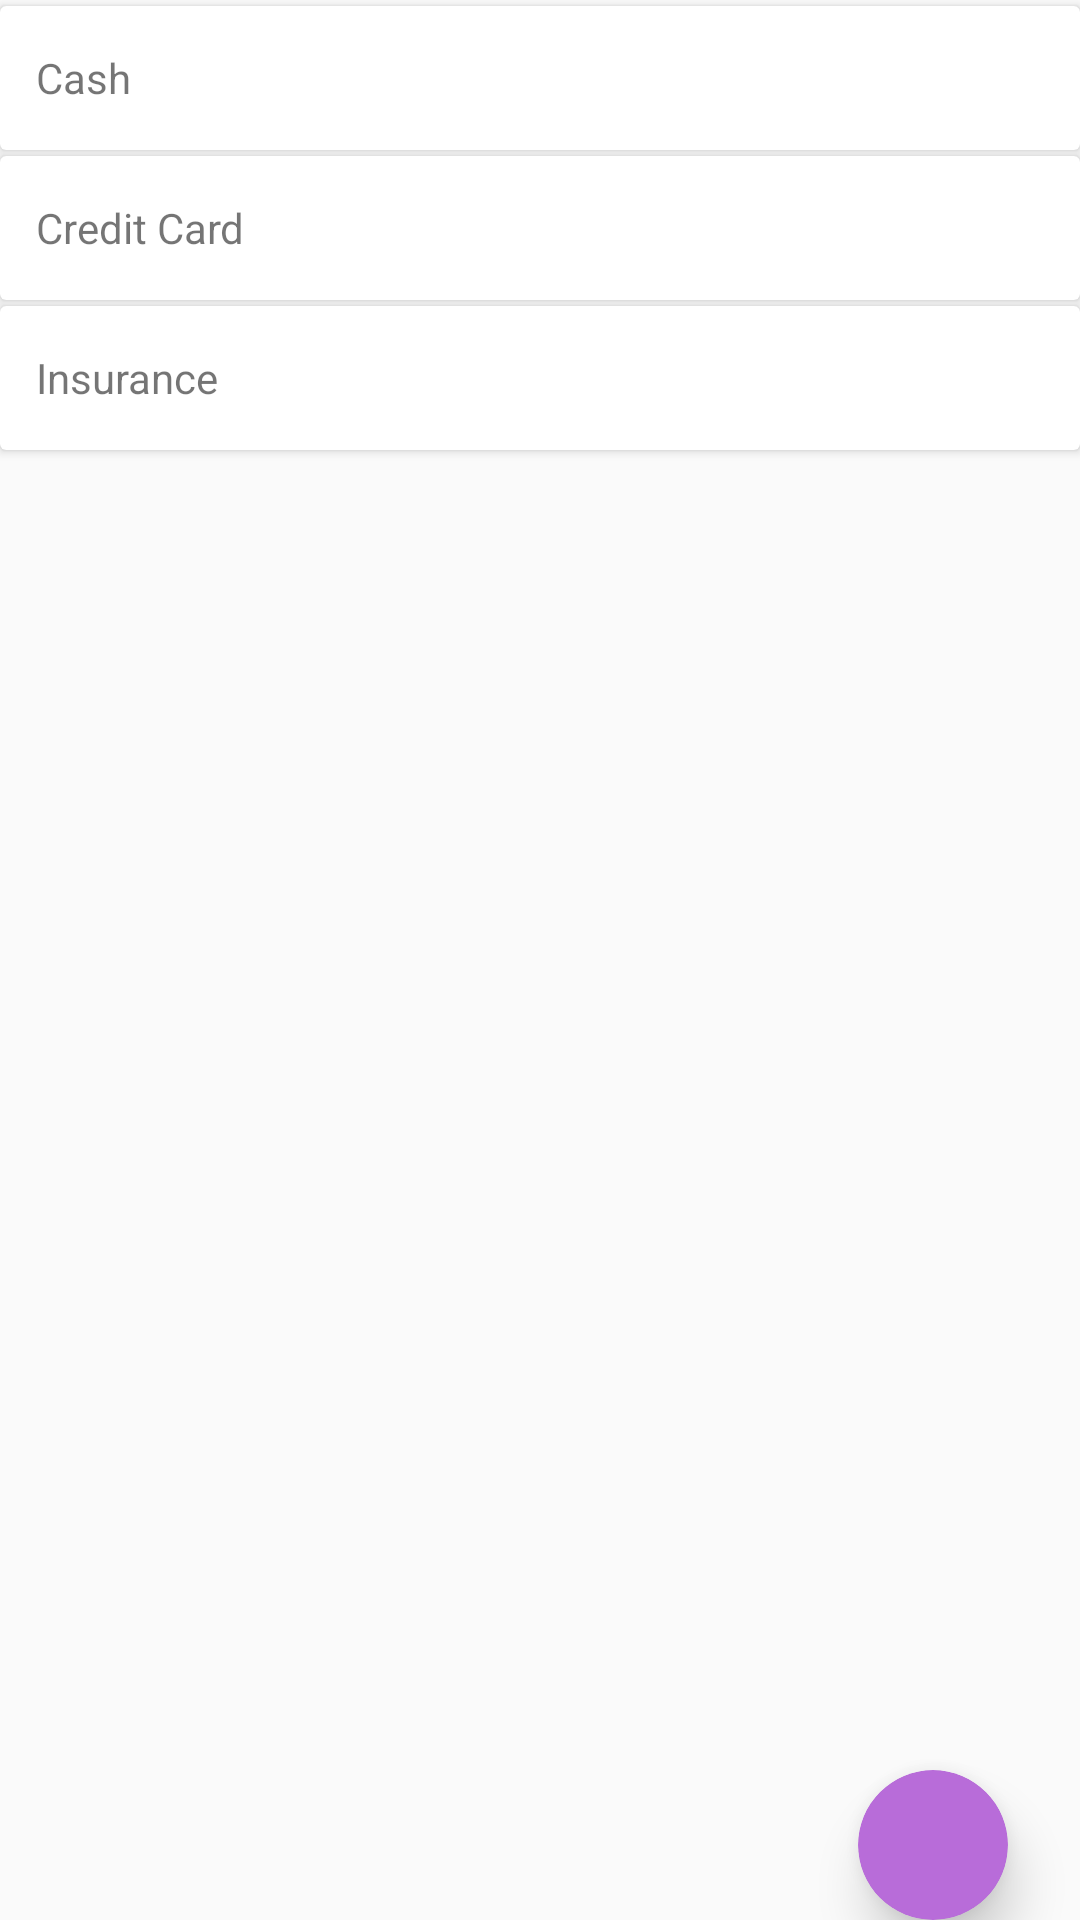

Android layout source for this screen:
<!-- AndroidManifest.xml: application theme Theme.MOClinic -->
<!-- res/layout/payment_method_fragment.xml -->
<?xml version="1.0" encoding="utf-8"?>
<androidx.constraintlayout.widget.ConstraintLayout xmlns:android="http://schemas.android.com/apk/res/android"
    xmlns:app="http://schemas.android.com/apk/res-auto"
    xmlns:tools="http://schemas.android.com/tools"
    android:layout_width="match_parent"
    android:layout_height="match_parent"
    android:background="@color/light_grey"
    tools:context=".ui.fragments.payment_method.PaymentMethodFragment">

    <androidx.cardview.widget.CardView
        android:id="@+id/add_vaccine"
        android:layout_width="50dp"
        android:layout_height="50dp"
        android:layout_marginEnd="24dp"
        android:layout_marginBottom="@dimen/_24sdp"
        android:backgroundTint="@color/colorAccent"
        app:cardCornerRadius="25dp"
        app:cardElevation="10dp"
        app:layout_constraintBottom_toBottomOf="parent"
        app:layout_constraintEnd_toEndOf="parent">

        <ImageView
            android:layout_width="wrap_content"
            android:layout_height="wrap_content"
            android:layout_gravity="center"
            android:src="@drawable/ic_baseline_add_24_white" />
    </androidx.cardview.widget.CardView>

    <androidx.cardview.widget.CardView
        android:id="@+id/linearLayout2"
        android:layout_width="match_parent"
        android:layout_height="48dp"
        android:layout_marginTop="2dp"
        android:orientation="horizontal"
        app:layout_constraintTop_toTopOf="parent">

        <TextView
            android:id="@+id/textView2"
            android:layout_width="wrap_content"
            android:layout_height="wrap_content"
            android:layout_gravity="center_vertical"
            android:layout_marginStart="12dp"
            android:text="Cash"
            app:layout_constraintTop_toTopOf="parent" />
    </androidx.cardview.widget.CardView>

    <androidx.cardview.widget.CardView
        android:id="@+id/linearLayout3"
        android:layout_width="match_parent"
        android:layout_height="48dp"
        android:layout_marginTop="2dp"
        android:orientation="horizontal"
        app:layout_constraintTop_toBottomOf="@+id/linearLayout2">

        <TextView
            android:id="@+id/textView3"
            android:layout_width="wrap_content"
            android:layout_height="wrap_content"
            android:layout_gravity="center_vertical"
            android:layout_marginStart="12dp"
            android:text="Credit Card"
            app:layout_constraintTop_toTopOf="parent" />
    </androidx.cardview.widget.CardView>

    <androidx.cardview.widget.CardView
        android:id="@+id/linearLayout4"
        android:layout_width="match_parent"
        android:layout_height="48dp"
        android:layout_marginTop="2dp"
        android:orientation="horizontal"
        app:layout_constraintTop_toBottomOf="@+id/linearLayout3">

        <TextView
            android:id="@+id/textView4"
            android:layout_width="wrap_content"
            android:layout_height="wrap_content"
            android:layout_gravity="center_vertical"
            android:layout_marginStart="12dp"
            android:text="Insurance"
            app:layout_constraintTop_toTopOf="parent" />
    </androidx.cardview.widget.CardView>


</androidx.constraintlayout.widget.ConstraintLayout>
<!-- resources referenced by this layout -->
<resources>
  <color name="colorAccent">#B86CD9</color>
  <color name="light_grey">#FAFAFA</color>
  <style name="Theme.MOClinic" parent="Theme.MaterialComponents.DayNight.NoActionBar">
          
          <item name="colorPrimary">@color/colorPrimary</item>
          <item name="colorPrimaryVariant">@color/purple_700</item>
          <item name="colorOnPrimary">@color/white</item>
          
          <item name="colorSecondary">@color/teal_200</item>
          <item name="colorSecondaryVariant">@color/teal_700</item>
          <item name="colorOnSecondary">@color/black</item>
          
          <item name="android:statusBarColor" tools:targetApi="l">?attr/colorPrimaryVariant</item>
          
      </style>
  <color name="colorPrimary">#18A2EB</color>
  <color name="purple_700">#FF3700B3</color>
  <color name="white">#FFFFFFFF</color>
  <color name="teal_200">#FF03DAC5</color>
  <color name="teal_700">#FF018786</color>
  <color name="black">#FF000000</color>
</resources>
